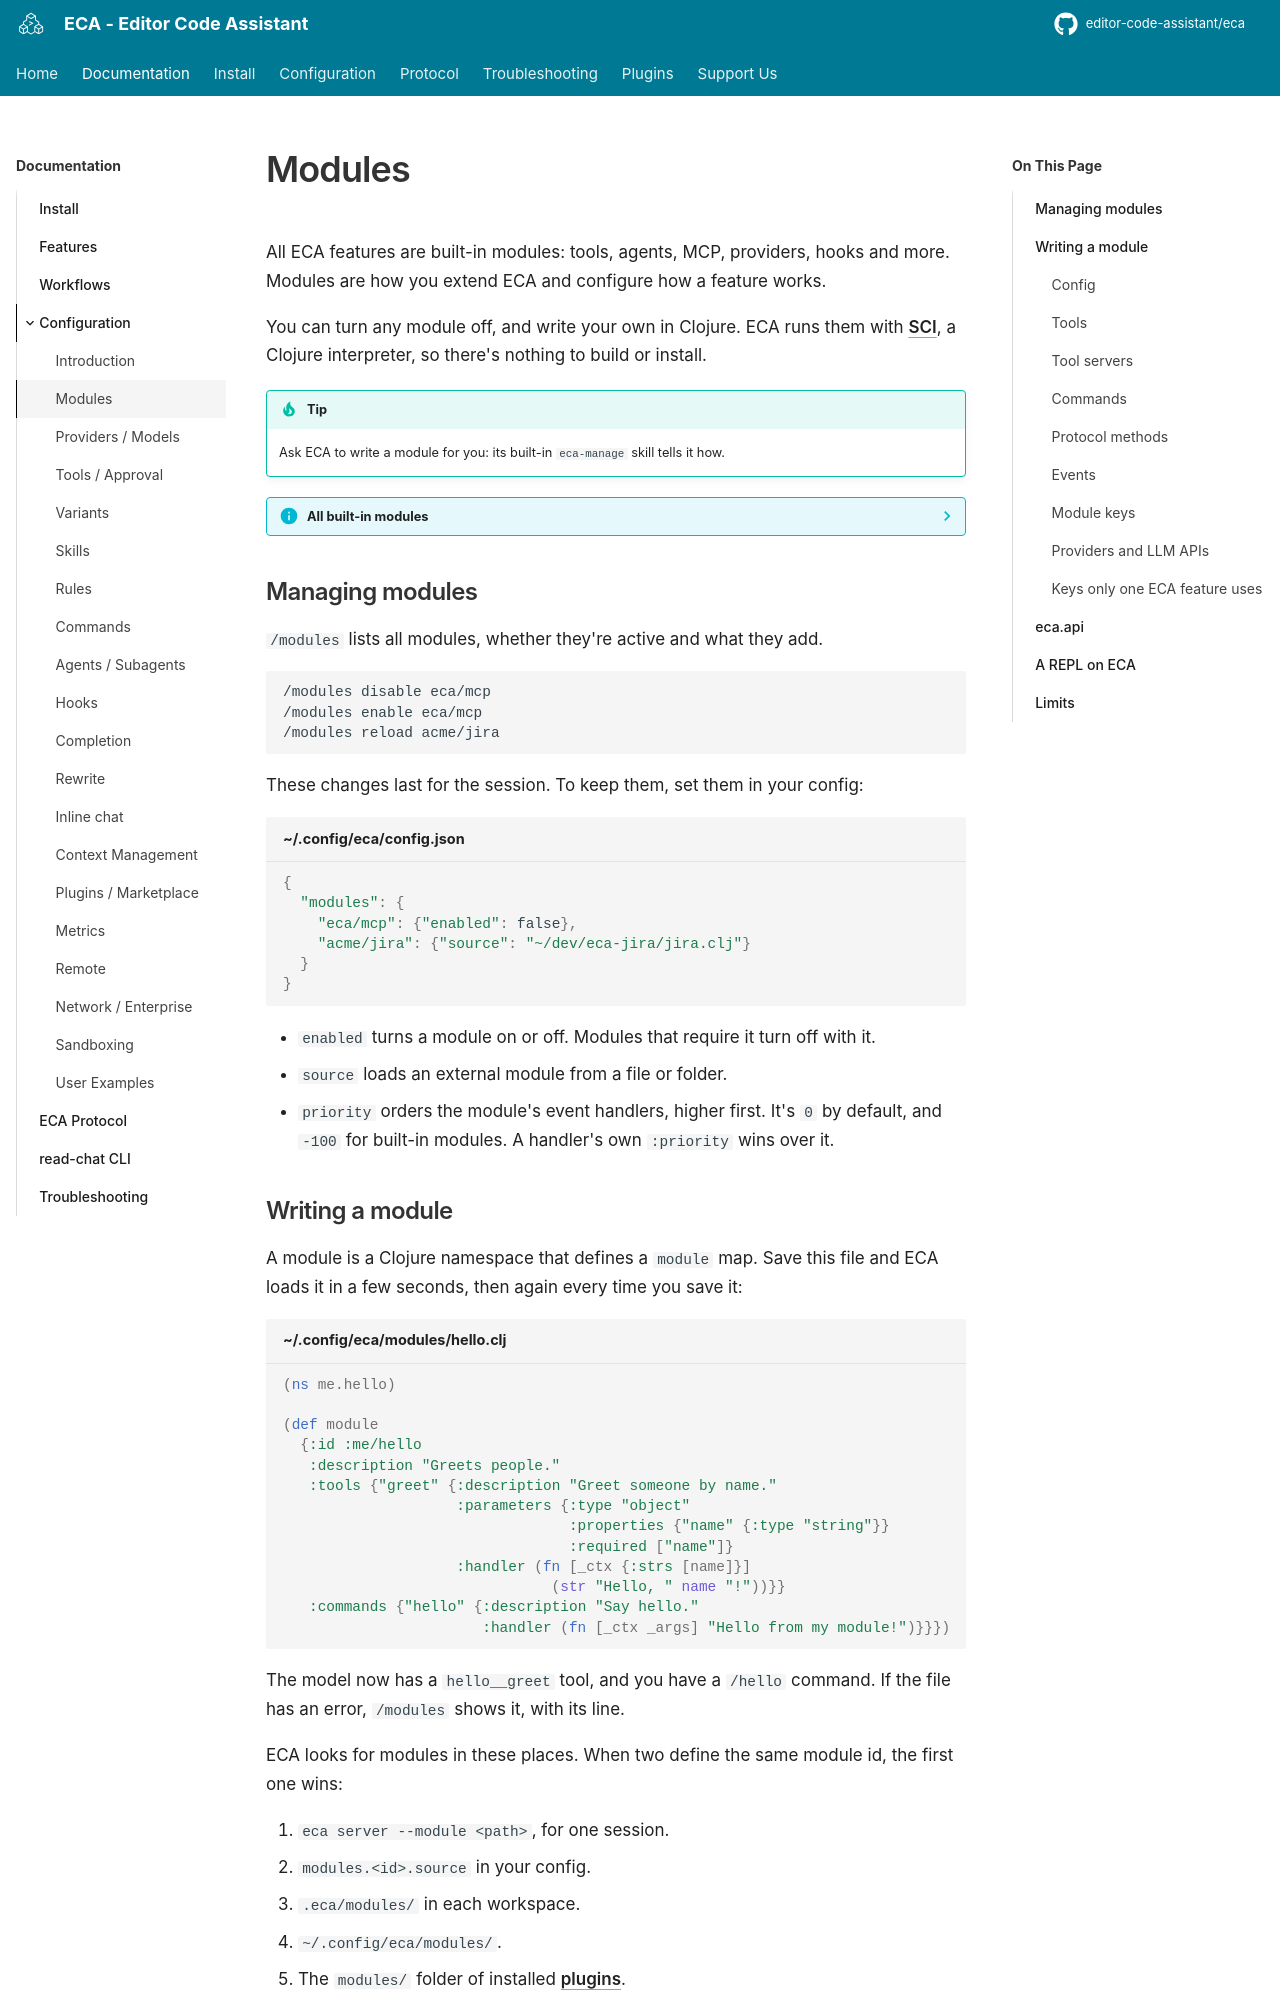

repository: editor-code-assistant/eca · page: config/modules/index.html · generator: mkdocs

---
description: "ECA modules: every ECA feature is a built-in module. Turn modules on or off, configure them, or write your own in Clojure to extend ECA."
---

# Modules

All ECA features are built-in modules: tools, agents, MCP, providers, hooks and more. Modules are how you extend ECA and configure how a feature works.

You can turn any module off, and write your own in Clojure. ECA runs them with [SCI](https://github.com/babashka/sci), a Clojure interpreter, so there's nothing to build or install.

!!! tip

    Ask ECA to write a module for you: its built-in `eca-manage` skill tells it how.

??? info "All built-in modules"

    Each module links to its code.
